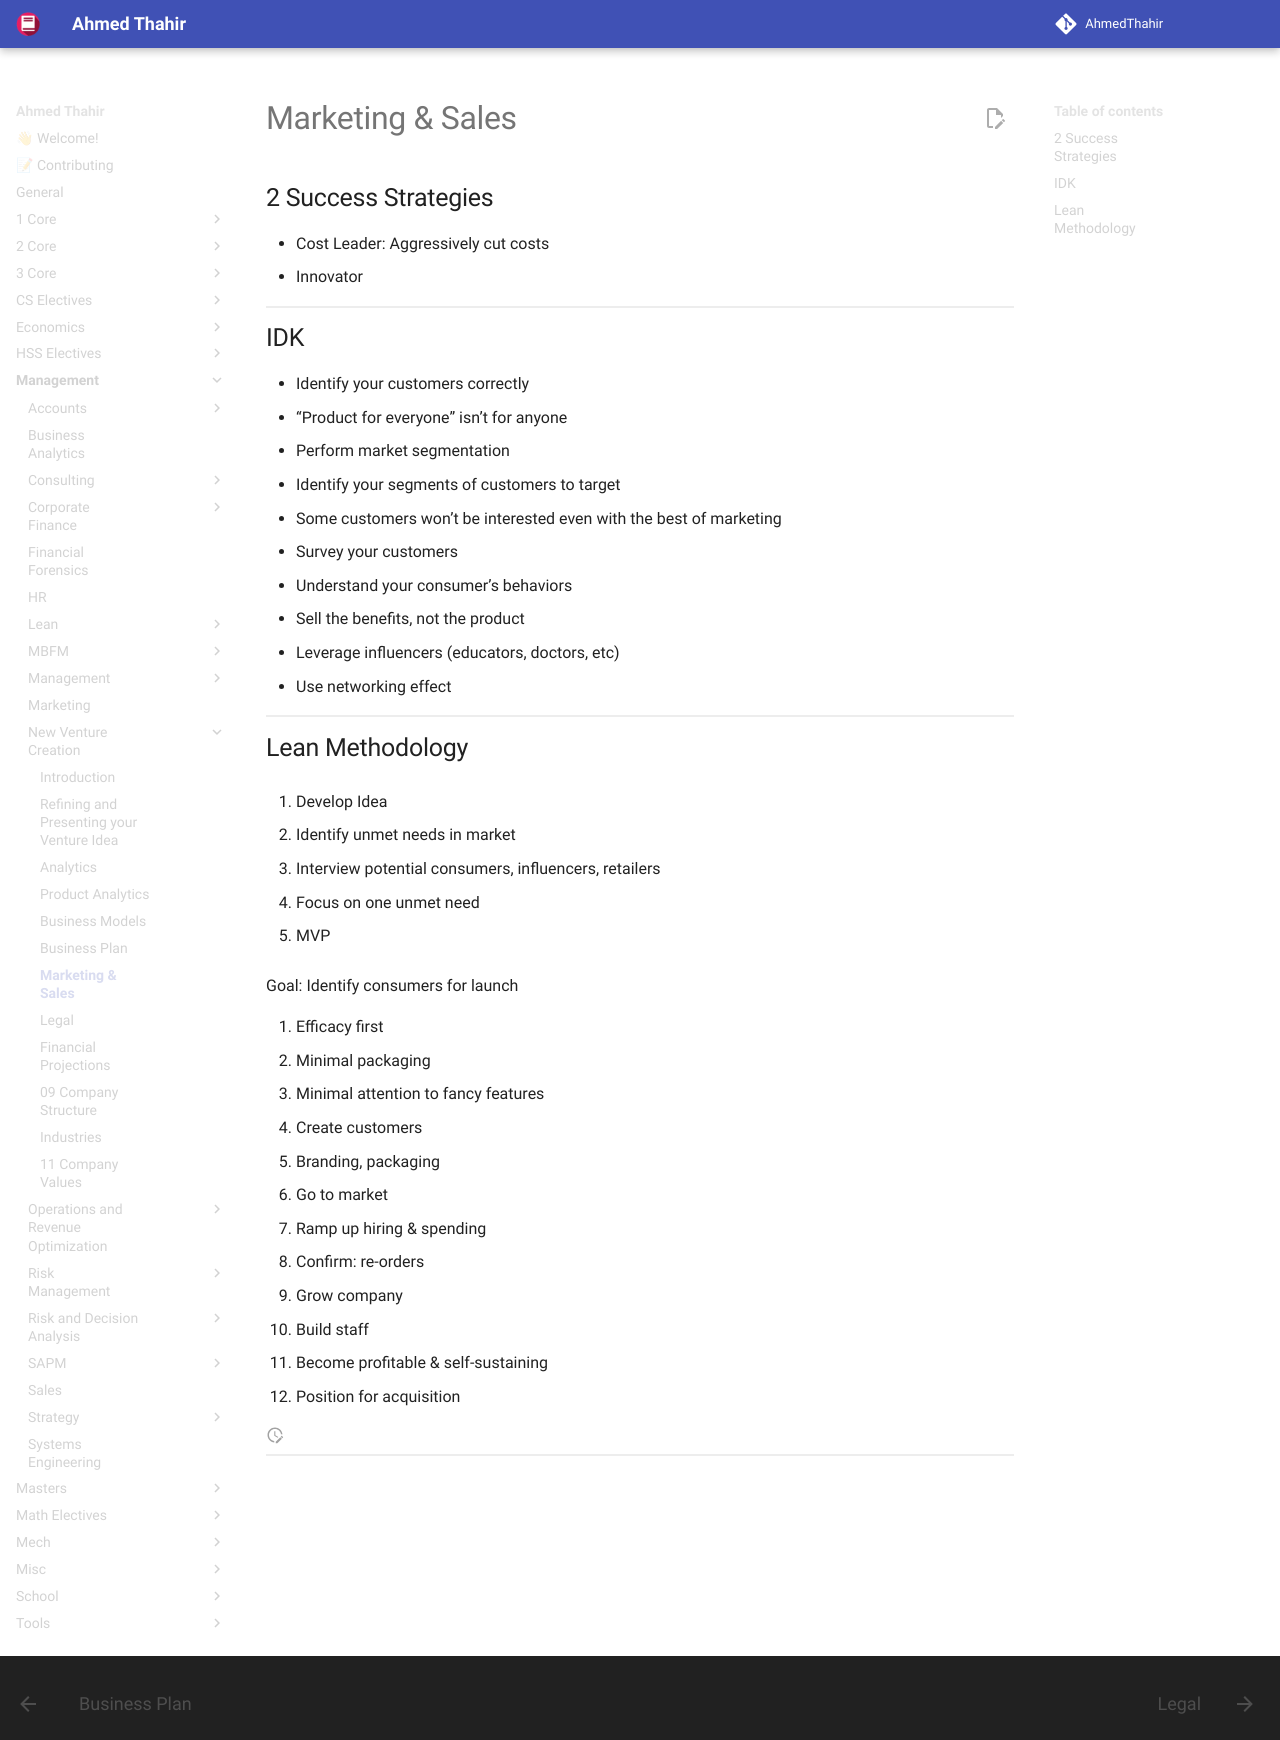

repository: AhmedThahir/AhmedThahir.github.io · page: Management/New_Venture_Creation/06_Marketing_Sales/index.html · generator: mkdocs

# Marketing & Sales

## 2 Success Strategies

- Cost Leader: Aggressively cut costs
- Innovator

## IDK

- Identify your customers correctly
  - “Product for everyone” isn’t for anyone
- Perform market segmentation
- Identify your segments of customers to target
  - Some customers won’t be interested even with the best of marketing
- Survey your customers
- Understand your consumer’s behaviors
- Sell the benefits, not the product
- Leverage influencers (educators, doctors, etc)
- Use networking effect

## Lean Methodology

1. Develop Idea

   1. Identify unmet needs in market
   2. Interview potential consumers, influencers, retailers
   3. Focus on one unmet need

2. MVP

   Goal: Identify consumers for launch

   1. Efficacy first
   2. Minimal packaging
   3. Minimal attention to fancy features

3. Create customers

   1. Branding, packaging
   2. Go to market
   3. Ramp up hiring & spending
   4. Confirm: re-orders

4. Grow company

   1. Build staff
   2. Become profitable & self-sustaining
   3. Position for acquisition
